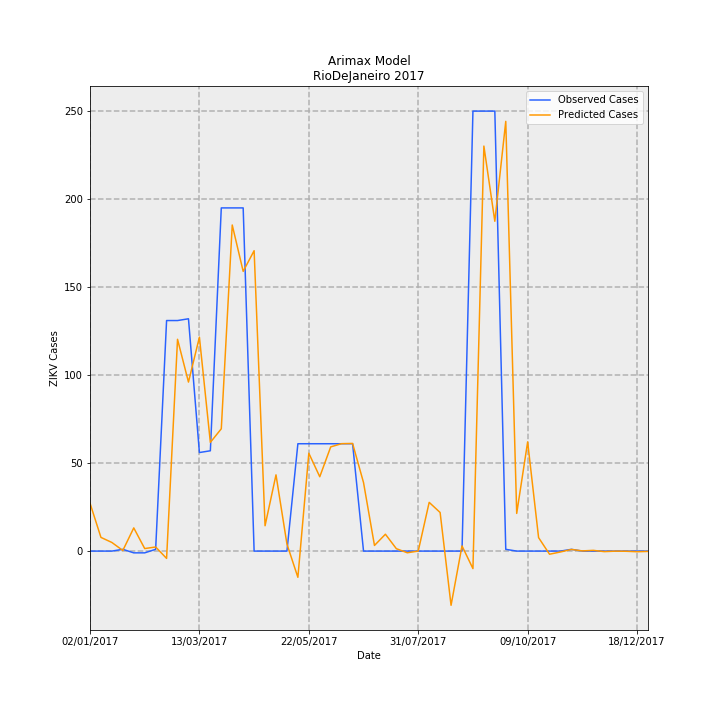

The table this chart was drawn from, first rows:
Date, predictions_incidence, observed_incidence, Predicted Cases, Observed Cases, error
02/01/2017, 0.1628, 0.0, 27.23, 0.0, -27.23
09/01/2017, 0.04655, 0.0, 7.783, 0.0, -7.783
16/01/2017, 0.02928, 0.0, 4.896, 0.0, -4.896
23/01/2017, 0.002138, 0.005981, 0.3575, 1.0, 0.6425
30/01/2017, 0.07879, -0.005981, 13.17, -1.0, -14.17
06/02/2017, 0.008612, -0.005981, 1.44, -1.0, -2.44
13/02/2017, 0.01393, 0.005981, 2.329, 1.0, -1.329
20/02/2017, -0.02484, 0.7835, -4.154, 131.0, 135.2
27/02/2017, 0.7198, 0.7835, 120.3, 131.0, 10.66
06/03/2017, 0.5744, 0.7895, 96.04, 132.0, 35.96
13/03/2017, 0.7271, 0.3349, 121.6, 56.0, -65.56
20/03/2017, 0.3694, 0.3409, 61.76, 57.0, -4.762
27/03/2017, 0.4157, 1.166, 69.49, 195.0, 125.5
03/04/2017, 1.108, 1.166, 185.3, 195.0, 9.712
10/04/2017, 0.9506, 1.166, 158.9, 195.0, 36.06
17/04/2017, 1.021, 0.0, 170.7, 0.0, -170.7
24/04/2017, 0.08616, 0.0, 14.4, 0.0, -14.4
01/05/2017, 0.2591, 0.0, 43.32, 0.0, -43.32
08/05/2017, 0.02373, 0.0, 3.968, 0.0, -3.968
15/05/2017, -0.0891, 0.3649, -14.9, 61.0, 75.9
22/05/2017, 0.3326, 0.3649, 55.6, 61.0, 5.397
29/05/2017, 0.2527, 0.3649, 42.24, 61.0, 18.76
05/06/2017, 0.3542, 0.3649, 59.21, 61.0, 1.79
12/06/2017, 0.3651, 0.3649, 61.04, 61.0, -0.03942
19/06/2017, 0.3659, 0.3649, 61.17, 61.0, -0.167
26/06/2017, 0.2328, 0.0, 38.92, 0.0, -38.92
03/07/2017, 0.0192, 0.0, 3.21, 0.0, -3.21
10/07/2017, 0.05731, 0.0, 9.582, 0.0, -9.582
17/07/2017, 0.00821, 0.0, 1.373, 0.0, -1.373
24/07/2017, -0.005708, 0.0, -0.9544, 0.0, 0.9544
31/07/2017, 9.251437503487715e-05, 0.0, 0.01547, 0.0, -0.01547
07/08/2017, 0.1656, 0.0, 27.68, 0.0, -27.68
14/08/2017, 0.1312, 0.0, 21.93, 0.0, -21.93
21/08/2017, -0.1842, 0.0, -30.8, 0.0, 30.8
28/08/2017, 0.01758, 0.0, 2.94, 0.0, -2.94
04/09/2017, -0.05956, 1.495, -9.958, 250.0, 260
11/09/2017, 1.376, 1.495, 230.1, 250.0, 19.87
18/09/2017, 1.121, 1.495, 187.4, 250.0, 62.59
25/09/2017, 1.46, 0.005981, 244.2, 1.0, -243.2
02/10/2017, 0.128, 0.0, 21.4, 0.0, -21.4
09/10/2017, 0.3711, 0.0, 62.05, 0.0, -62.05
16/10/2017, 0.04578, 0.0, 7.654, 0.0, -7.654
23/10/2017, -0.0106, 0.0, -1.773, 0.0, 1.773
30/10/2017, -0.002997, 0.0, -0.5011, 0.0, 0.5011
06/11/2017, 0.005648, 0.005981, 0.9443, 1.0, 0.05571
13/11/2017, 0.0006658, 0.0, 0.1113, 0.0, -0.1113
20/11/2017, 0.002512, 0.0, 0.4199, 0.0, -0.4199
27/11/2017, -0.001816, 0.0, -0.3037, 0.0, 0.3037
04/12/2017, -0.0002548, 0.0, -0.0426, 0.0, 0.0426
11/12/2017, -0.0006108, 0.0, -0.1021, 0.0, 0.1021
18/12/2017, -0.002179, 0.0, -0.3643, 0.0, 0.3643
25/12/2017, -0.001108, 0.0, -0.1852, 0.0, 0.1852
